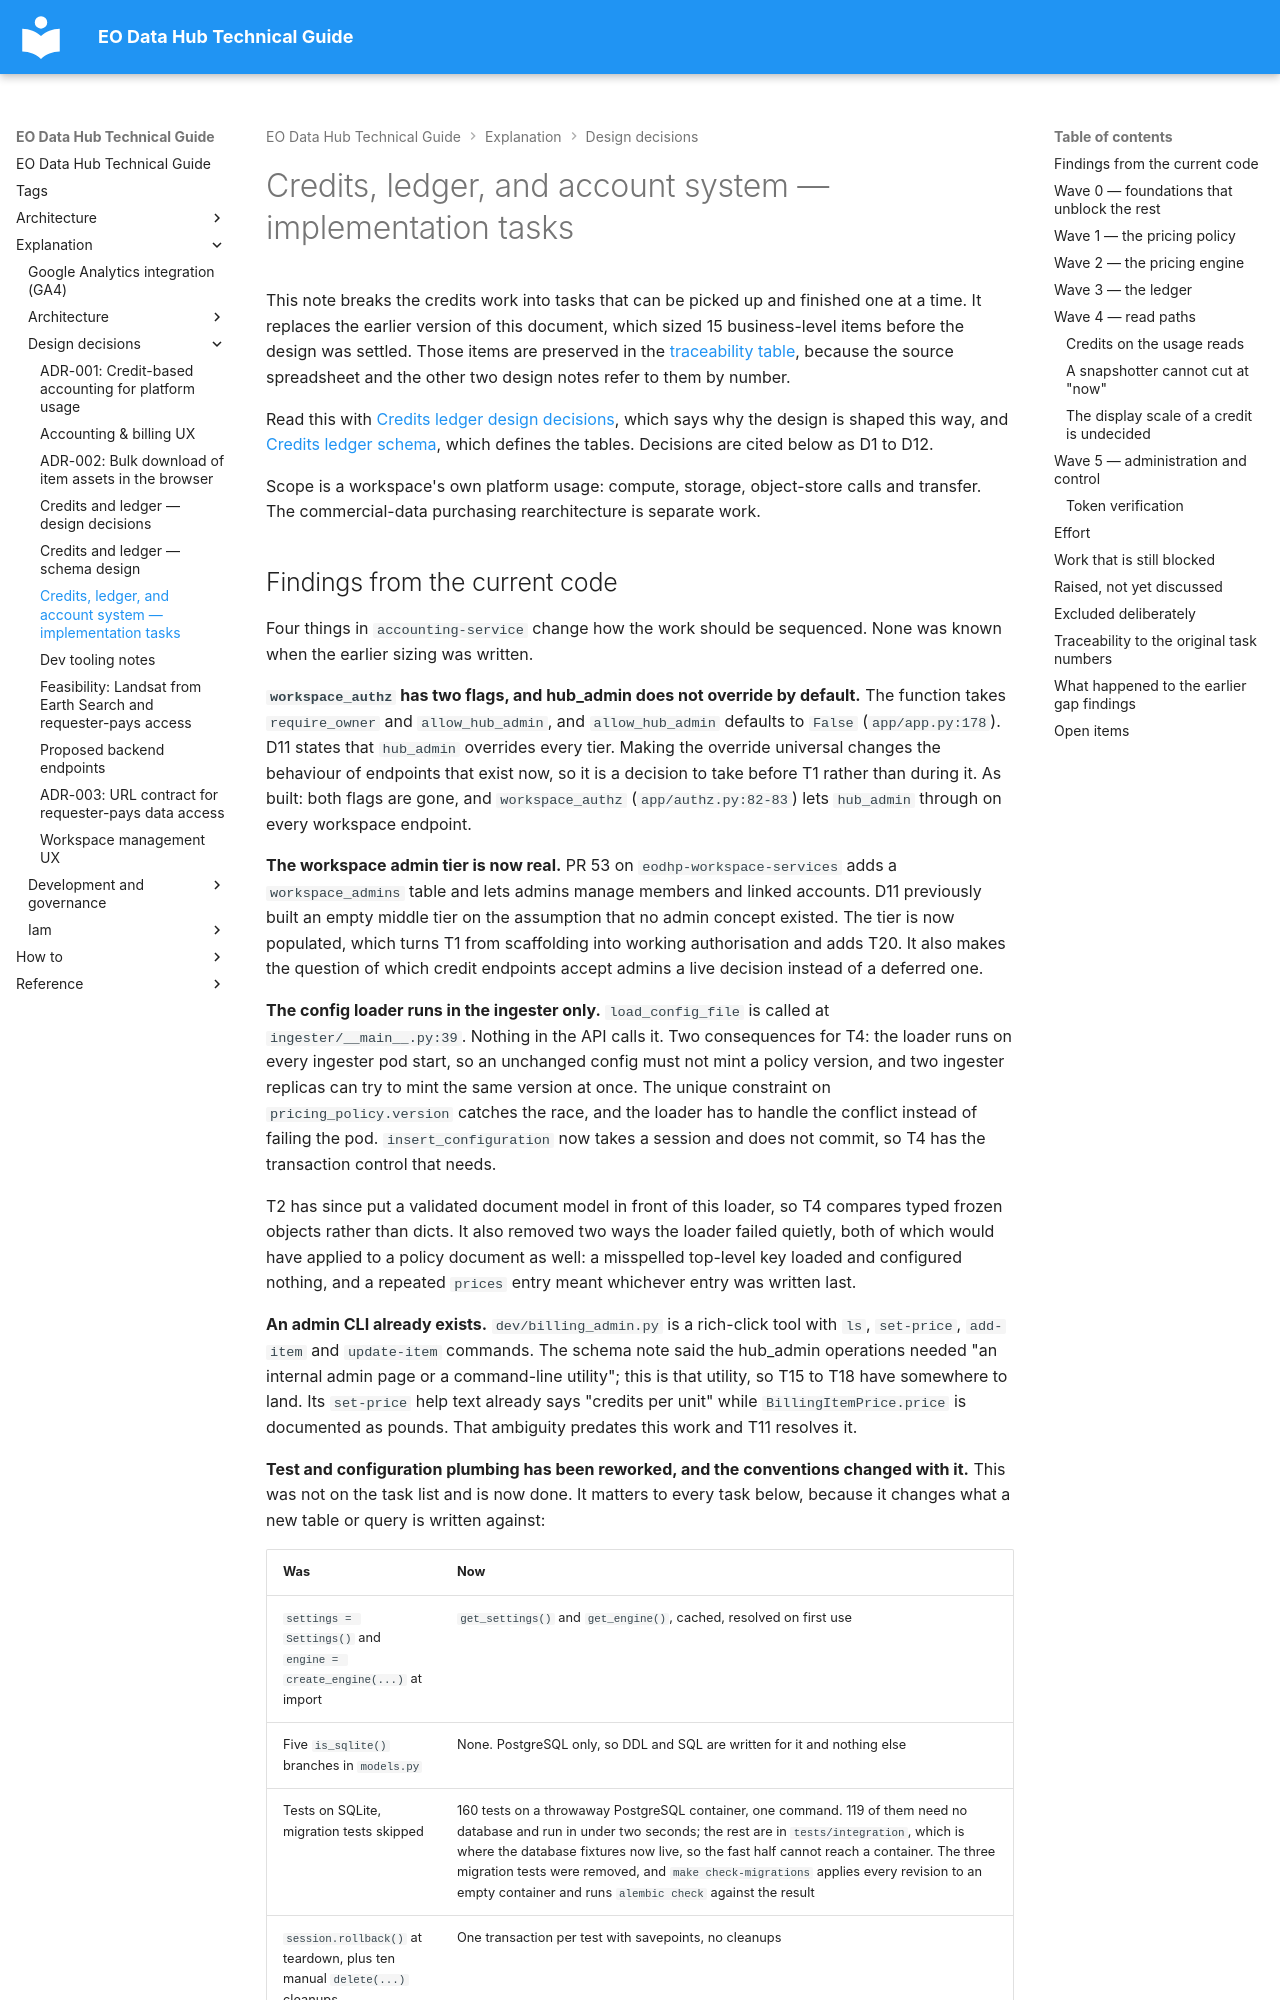

repository: EO-DataHub/eodhp-guide · page: explanation/design-decisions/credits-ledger-scoping.html · generator: mkdocs

---
title: Credits, ledger, and account system — implementation tasks
doc_status: unreviewed
tags:
  - workspaces
last_reviewed:
reviewed_by:
review_notes: "Migrated from the standalone accounting and billing repository; not yet reviewed in the guide. Updated 2026-10-21 against shipped code."
---
# Credits, ledger, and account system — implementation tasks

This note breaks the credits work into tasks that can be picked up and finished one at a time. It replaces the earlier version of this document, which sized 15 business-level items before the design was settled. Those items are preserved in the [traceability table](#traceability-to-the-original-task-numbers), because the source spreadsheet and the other two design notes refer to them by number.

Read this with [Credits ledger design decisions](credits-ledger-design-decisions.md), which says why the design is shaped this way, and [Credits ledger schema](credits-ledger-schema.md), which defines the tables. Decisions are cited below as D1 to D12.

Scope is a workspace's own platform usage: compute, storage, object-store calls and transfer. The commercial-data purchasing rearchitecture is separate work.
